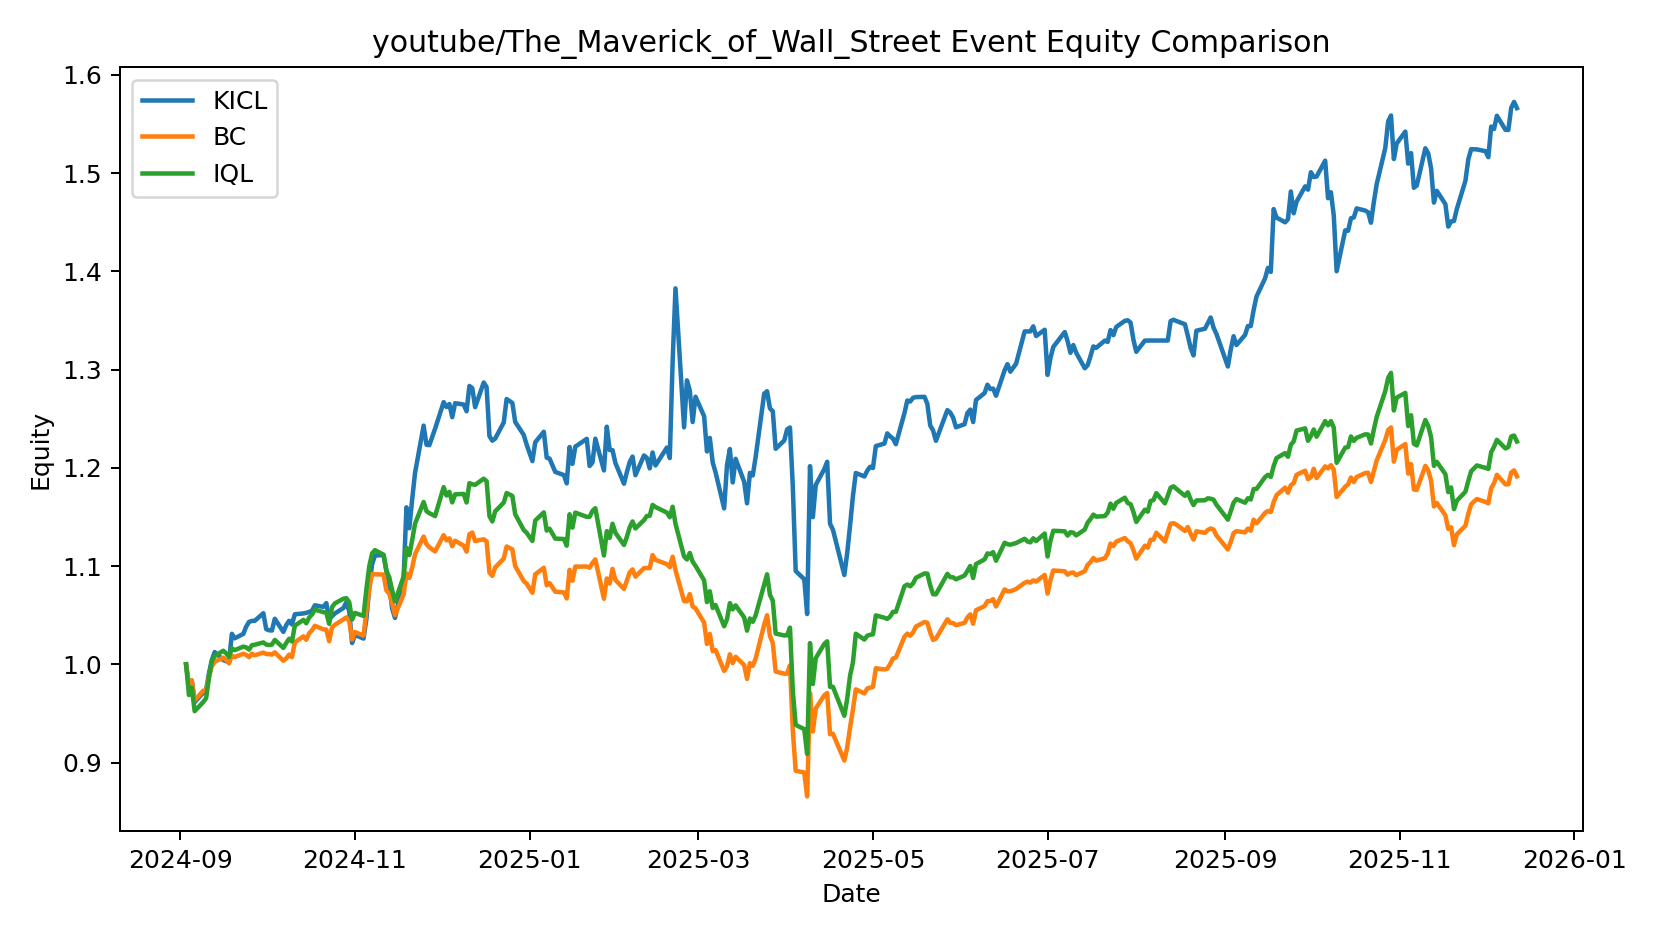

The file beside this chart, header and first rows:
date, KICL, BC, IQL
2024-09-03 00:00:00, 1.0, 1.0, 1.0
2024-09-04 00:00:00, 0.9785, 0.979, 0.9687
2024-09-05 00:00:00, 0.9835, 0.9836, 0.9763
2024-09-06 00:00:00, 0.9614, 0.9633, 0.9523
2024-09-09 00:00:00, 0.9711, 0.9731, 0.9616
2024-09-10 00:00:00, 0.9737, 0.9733, 0.9655
2024-09-11 00:00:00, 0.9909, 0.9876, 0.9862
2024-09-12 00:00:00, 1.004, 0.998, 1.003
2024-09-13 00:00:00, 1.012, 1.003, 1.008
2024-09-16 00:00:00, 1.004, 1.007, 1.014
2024-09-17 00:00:00, 1.003, 1.004, 1.011
2024-09-18 00:00:00, 1.003, 1.001, 1.008
2024-09-19 00:00:00, 1.031, 1.009, 1.016
2024-09-20 00:00:00, 1.026, 1.007, 1.014
2024-09-23 00:00:00, 1.031, 1.011, 1.018
2024-09-24 00:00:00, 1.038, 1.01, 1.017
2024-09-25 00:00:00, 1.043, 1.007, 1.015
2024-09-26 00:00:00, 1.044, 1.011, 1.019
2024-09-27 00:00:00, 1.044, 1.009, 1.02
2024-09-30 00:00:00, 1.052, 1.012, 1.022
2024-10-01 00:00:00, 1.036, 1.01, 1.02
2024-10-02 00:00:00, 1.035, 1.01, 1.02
2024-10-03 00:00:00, 1.034, 1.01, 1.02
2024-10-04 00:00:00, 1.046, 1.012, 1.025
2024-10-07 00:00:00, 1.033, 1.004, 1.017
2024-10-08 00:00:00, 1.04, 1.006, 1.022
2024-10-09 00:00:00, 1.044, 1.01, 1.026
2024-10-10 00:00:00, 1.041, 1.007, 1.023
2024-10-11 00:00:00, 1.051, 1.022, 1.039
2024-10-14 00:00:00, 1.052, 1.028, 1.045
2024-10-15 00:00:00, 1.052, 1.025, 1.042
2024-10-16 00:00:00, 1.053, 1.032, 1.048
2024-10-17 00:00:00, 1.055, 1.035, 1.051
2024-10-18 00:00:00, 1.06, 1.039, 1.056
2024-10-21 00:00:00, 1.058, 1.036, 1.053
2024-10-22 00:00:00, 1.062, 1.035, 1.053
2024-10-23 00:00:00, 1.046, 1.023, 1.041
2024-10-24 00:00:00, 1.049, 1.038, 1.058
2024-10-25 00:00:00, 1.052, 1.04, 1.062
2024-10-28 00:00:00, 1.057, 1.046, 1.067
2024-10-29 00:00:00, 1.063, 1.048, 1.067
2024-10-30 00:00:00, 1.054, 1.044, 1.063
2024-10-31 00:00:00, 1.022, 1.025, 1.045
2024-11-01 00:00:00, 1.03, 1.033, 1.052
2024-11-04 00:00:00, 1.026, 1.029, 1.049
2024-11-05 00:00:00, 1.046, 1.054, 1.076
2024-11-06 00:00:00, 1.078, 1.077, 1.1
2024-11-07 00:00:00, 1.102, 1.092, 1.113
2024-11-08 00:00:00, 1.111, 1.092, 1.116
2024-11-11 00:00:00, 1.111, 1.091, 1.112
2024-11-12 00:00:00, 1.095, 1.075, 1.095
2024-11-13 00:00:00, 1.082, 1.072, 1.089
2024-11-14 00:00:00, 1.057, 1.062, 1.075
2024-11-15 00:00:00, 1.047, 1.05, 1.064
2024-11-18 00:00:00, 1.087, 1.071, 1.089
2024-11-19 00:00:00, 1.16, 1.093, 1.118
2024-11-20 00:00:00, 1.138, 1.088, 1.111
2024-11-21 00:00:00, 1.168, 1.098, 1.126
2024-11-22 00:00:00, 1.195, 1.112, 1.143
2024-11-25 00:00:00, 1.243, 1.13, 1.165
... 262 more rows
